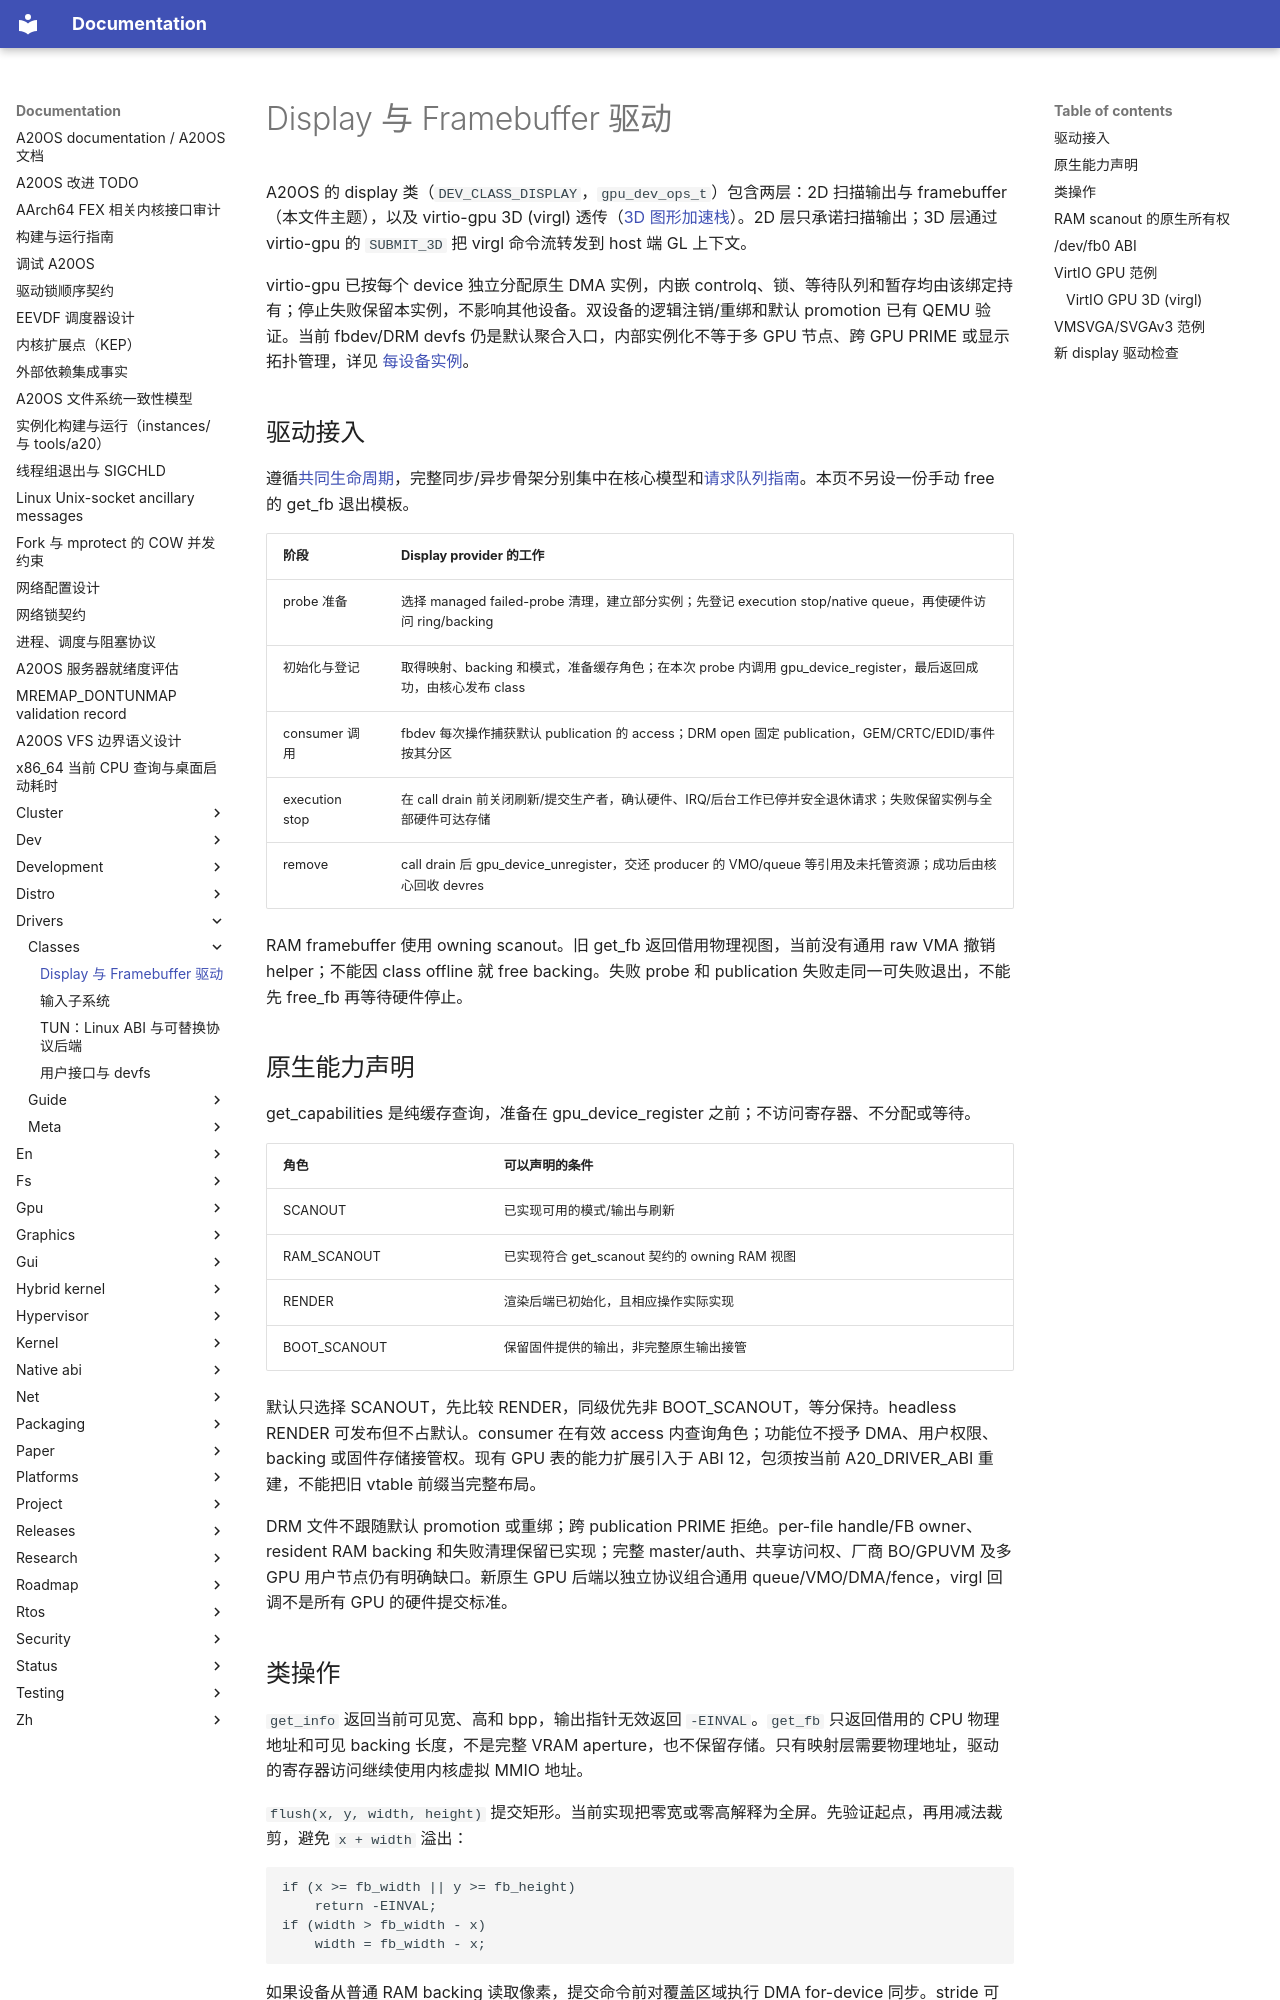

repository: fQwQf/A20OS · page: drivers/classes/display/index.html · generator: mkdocs

# Display 与 Framebuffer 驱动

A20OS 的 display 类（`DEV_CLASS_DISPLAY`，`gpu_dev_ops_t`）包含两层：2D 扫描输出与 framebuffer（本文件主题），以及 virtio-gpu 3D (virgl) 透传（[3D 图形加速栈](../../graphics/3d-graphics.md)）。2D 层只承诺扫描输出；3D 层通过 virtio-gpu 的 `SUBMIT_3D` 把 virgl 命令流转发到 host 端 GL 上下文。

virtio-gpu 已按每个 device 独立分配原生 DMA 实例，内嵌 controlq、锁、等待队列和暂存均由该绑定持有；停止失败保留本实例，不影响其他设备。双设备的逻辑注销/重绑和默认 promotion 已有 QEMU 验证。当前 fbdev/DRM devfs 仍是默认聚合入口，内部实例化不等于多 GPU 节点、跨 GPU PRIME 或显示拓扑管理，详见 [每设备实例](../guide/native-runtime.md#virtio-gpu-的每设备实例)。

## 驱动接入

遵循[共同生命周期](../guide/core-model.md#生命周期的精确语义)，完整同步/异步骨架分别集中在核心模型和[请求队列指南](../guide/request-queues.md#接入骨架)。本页不另设一份手动 free 的 get_fb 退出模板。

| 阶段 | Display provider 的工作 |
|---|---|
| probe 准备 | 选择 managed failed-probe 清理，建立部分实例；先登记 execution stop/native queue，再使硬件访问 ring/backing |
| 初始化与登记 | 取得映射、backing 和模式，准备缓存角色；在本次 probe 内调用 gpu_device_register，最后返回成功，由核心发布 class |
| consumer 调用 | fbdev 每次操作捕获默认 publication 的 access；DRM open 固定 publication，GEM/CRTC/EDID/事件按其分区 |
| execution stop | 在 call drain 前关闭刷新/提交生产者，确认硬件、IRQ/后台工作已停并安全退休请求；失败保留实例与全部硬件可达存储 |
| remove | call drain 后 gpu_device_unregister，交还 producer 的 VMO/queue 等引用及未托管资源；成功后由核心回收 devres |

RAM framebuffer 使用 owning scanout。旧 get_fb 返回借用物理视图，当前没有通用 raw VMA 撤销 helper；不能因 class offline 就 free backing。失败 probe 和 publication 失败走同一可失败退出，不能先 free_fb 再等待硬件停止。

## 原生能力声明

get_capabilities 是纯缓存查询，准备在 gpu_device_register 之前；不访问寄存器、不分配或等待。

| 角色 | 可以声明的条件 |
|---|---|
| SCANOUT | 已实现可用的模式/输出与刷新 |
| RAM_SCANOUT | 已实现符合 get_scanout 契约的 owning RAM 视图 |
| RENDER | 渲染后端已初始化，且相应操作实际实现 |
| BOOT_SCANOUT | 保留固件提供的输出，非完整原生输出接管 |

默认只选择 SCANOUT，先比较 RENDER，同级优先非 BOOT_SCANOUT，等分保持。headless RENDER 可发布但不占默认。consumer 在有效 access 内查询角色；功能位不授予 DMA、用户权限、backing 或固件存储接管权。现有 GPU 表的能力扩展引入于 ABI 12，包须按当前 A20_DRIVER_ABI 重建，不能把旧 vtable 前缀当完整布局。

DRM 文件不跟随默认 promotion 或重绑；跨 publication PRIME 拒绝。per-file handle/FB owner、resident RAM backing 和失败清理保留已实现；完整 master/auth、共享访问权、厂商 BO/GPUVM 及多 GPU 用户节点仍有明确缺口。新原生 GPU 后端以独立协议组合通用 queue/VMO/DMA/fence，virgl 回调不是所有 GPU 的硬件提交标准。

## 类操作

`get_info` 返回当前可见宽、高和 bpp，输出指针无效返回 `-EINVAL`。`get_fb` 只返回借用的 CPU 物理地址和可见 backing 长度，不是完整 VRAM aperture，也不保留存储。只有映射层需要物理地址，驱动的寄存器访问继续使用内核虚拟 MMIO 地址。

`flush(x, y, width, height)` 提交矩形。当前实现把零宽或零高解释为全屏。先验证起点，再用减法裁剪，避免 `x + width` 溢出：

```c
if (x >= fb_width || y >= fb_height)
    return -EINVAL;
if (width > fb_width - x)
    width = fb_width - x;
```

如果设备从普通 RAM backing 读取像素，提交命令前对覆盖区域执行 DMA for-device 同步。stride 可能大于 `width * bytes_per_pixel`，同步长度和用户 ABI 的 `line_length` 都必须使用实际 pitch。
